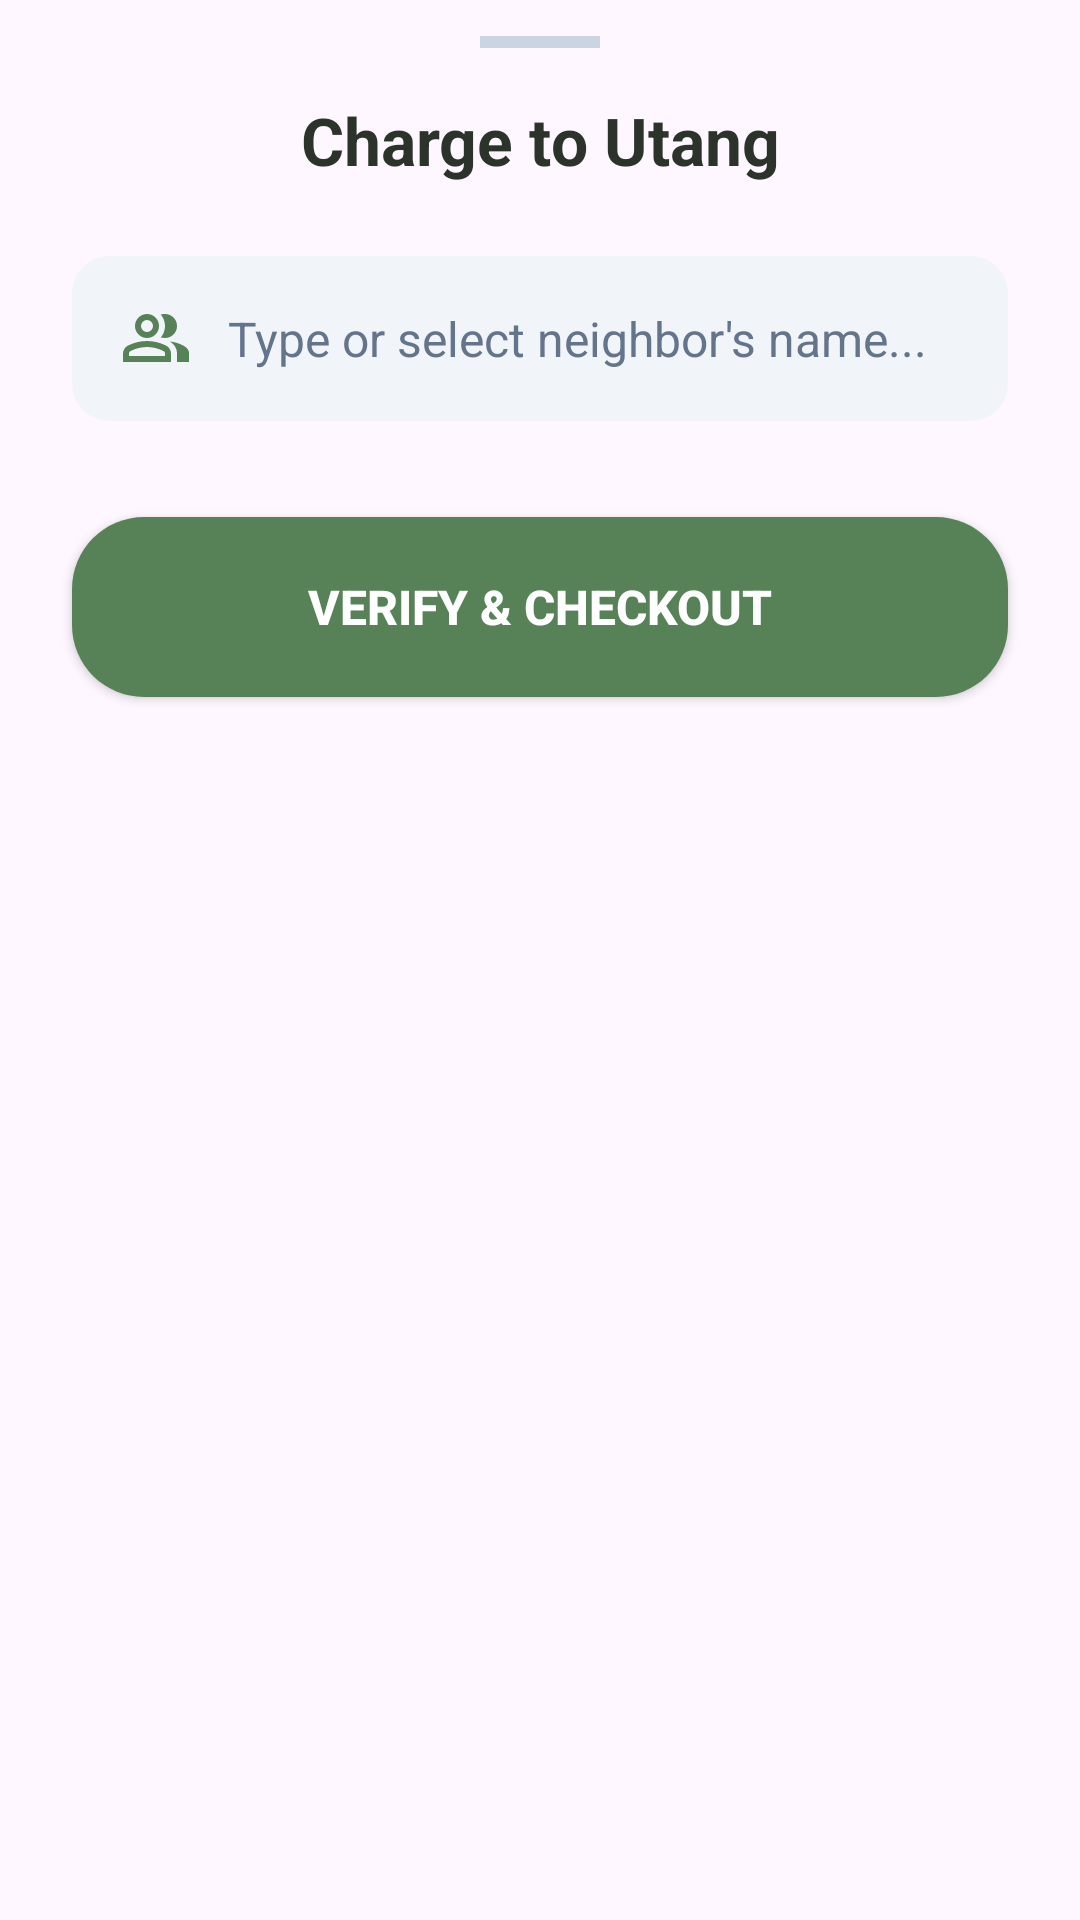

Layout XML and referenced resources for this Android screen:
<!-- AndroidManifest.xml: application theme Theme.SariSariStoreApp -->
<!-- res/layout/layout_checkout_utang_sheet.xml -->
<?xml version="1.0" encoding="utf-8"?>
<LinearLayout xmlns:android="http://schemas.android.com/apk/res/android"
    xmlns:app="http://schemas.android.com/apk/res-auto"
    android:layout_width="match_parent"
    android:layout_height="wrap_content"
    android:background="@drawable/bg_card_rounded"
    android:orientation="vertical"
    android:paddingTop="12dp">

    <View
        android:layout_width="40dp"
        android:layout_height="4dp"
        android:layout_gravity="center_horizontal"
        android:background="#CBD5E1"
        android:layout_marginBottom="16dp" />

    <TextView
        android:layout_width="match_parent"
        android:layout_height="wrap_content"
        android:text="Charge to Utang"
        android:textAlignment="center"
        android:textColor="@color/kanto_text_head"
        android:textSize="22sp"
        android:textStyle="bold"
        android:layout_marginBottom="24dp" />

    <AutoCompleteTextView
        android:id="@+id/etUtangNameInput"
        android:drawableStart="@drawable/ic_people"
        android:drawablePadding="12dp"
        android:textColorHint="#64748B"

        android:layout_width="match_parent"
        android:layout_height="55dp"
        android:layout_marginHorizontal="24dp"
        android:background="@drawable/bg_rounded_input"
        android:backgroundTint="#F1F5F9"
        android:hint="Type or select neighbor's name..."
        android:paddingHorizontal="16dp"
        android:completionThreshold="1"
        android:textColor="@color/kanto_text_head"
        android:textSize="16sp"
        android:inputType="textCapWords"
        android:layout_marginBottom="32dp"/>

    <Button
        android:id="@+id/btnConfirmUtangCheckout"
        app:icon="@drawable/ic_check"
        app:iconGravity="textEnd"
        app:iconTint="@color/white"

        android:layout_width="match_parent"
        android:layout_height="60dp"
        android:layout_marginHorizontal="24dp"
        android:layout_marginBottom="24dp"
        android:background="@drawable/bg_rounded_button"
        android:text="Verify &amp; Checkout"
        android:textColor="@color/white"
        android:textSize="16sp"
        android:textStyle="bold"
        app:backgroundTint="@color/kanto_primary" />

</LinearLayout>
<!-- resources referenced by this layout -->
<resources>
  <color name="kanto_primary">#578157</color>
  <color name="kanto_text_head">#2C332B</color>
  <color name="white">#FFFFFF</color>
  <!-- drawable bg_rounded_button (drawable) -->
  <?xml version="1.0" encoding="utf-8"?>
  <ripple xmlns:android="http://schemas.android.com/apk/res/android"
      android:color="#33000000"> <item>
      <shape>
          <solid android:color="@color/white" />
          <corners android:radius="24dp" />
      </shape>
  </item>
  
  </ripple>
  <!-- drawable bg_rounded_input (drawable) -->
  <?xml version="1.0" encoding="utf-8"?>
  <selector xmlns:android="http://schemas.android.com/apk/res/android">
  
      <item android:state_focused="true">
          <shape>
              <solid android:color="#DDE5D8" />
              <corners android:radius="12dp" />
              <stroke android:width="2dp" android:color="@color/kanto_primary" />
              <padding android:left="16dp" android:top="12dp" android:right="16dp" android:bottom="12dp" />
          </shape>
      </item>
  
      <item>
          <shape>
              <solid android:color="#DDE5D8" />
              <corners android:radius="12dp" />
              <stroke android:width="1dp" android:color="#C5CEC0" />
              <padding android:left="16dp" android:top="12dp" android:right="16dp" android:bottom="12dp" />
          </shape>
      </item>
  
  </selector>
  <!-- drawable ic_check (drawable) -->
  <vector xmlns:android="http://schemas.android.com/apk/res/android"
      android:width="24dp"
      android:height="24dp"
      android:viewportWidth="960"
      android:viewportHeight="960">
    <path
        android:pathData="m424,664 l282,-282 -56,-56 -226,226 -114,-114 -56,56 170,170ZM480,880q-83,0 -156,-31.5T197,763q-54,-54 -85.5,-127T80,480q0,-83 31.5,-156T197,197q54,-54 127,-85.5T480,80q83,0 156,31.5T763,197q54,54 85.5,127T880,480q0,83 -31.5,156T763,763q-54,54 -127,85.5T480,880ZM480,800q134,0 227,-93t93,-227q0,-134 -93,-227t-227,-93q-134,0 -227,93t-93,227q0,134 93,227t227,93ZM480,480Z"
        android:fillColor="#578157"/>
  </vector>
  <!-- drawable ic_people (drawable) -->
  <vector xmlns:android="http://schemas.android.com/apk/res/android"
      android:width="24dp"
      android:height="24dp"
      android:viewportWidth="960"
      android:viewportHeight="960">
    <path
        android:pathData="M40,800v-112q0,-34 17.5,-62.5T104,582q62,-31 126,-46.5T360,520q66,0 130,15.5T616,582q29,15 46.5,43.5T680,688v112L40,800ZM760,800v-120q0,-44 -24.5,-84.5T666,526q51,6 96,20.5t84,35.5q36,20 55,44.5t19,53.5v120L760,800ZM247,433q-47,-47 -47,-113t47,-113q47,-47 113,-47t113,47q47,47 47,113t-47,113q-47,47 -113,47t-113,-47ZM713,433q-47,47 -113,47 -11,0 -28,-2.5t-28,-5.5q27,-32 41.5,-71t14.5,-81q0,-42 -14.5,-81T544,168q14,-5 28,-6.5t28,-1.5q66,0 113,47t47,113q0,66 -47,113ZM120,720h480v-32q0,-11 -5.5,-20T580,654q-54,-27 -109,-40.5T360,600q-56,0 -111,13.5T140,654q-9,5 -14.5,14t-5.5,20v32ZM416.5,376.5Q440,353 440,320t-23.5,-56.5Q393,240 360,240t-56.5,23.5Q280,287 280,320t23.5,56.5Q327,400 360,400t56.5,-23.5ZM360,720ZM360,320Z"
        android:fillColor="#578157"/>
  </vector>
  <style name="Theme.SariSariStoreApp" parent="Base.Theme.SariSariStoreApp" />
  <style name="Base.Theme.SariSariStoreApp" parent="Theme.Material3.DayNight.NoActionBar">
          <item name="colorPrimary">@color/kanto_primary</item>
  
          <item name="android:statusBarColor">@color/kanto_primary</item>
          <item name="colorControlActivated">@color/kanto_primary</item>
          <item name="android:windowLightStatusBar">false</item>
      </style>
</resources>
